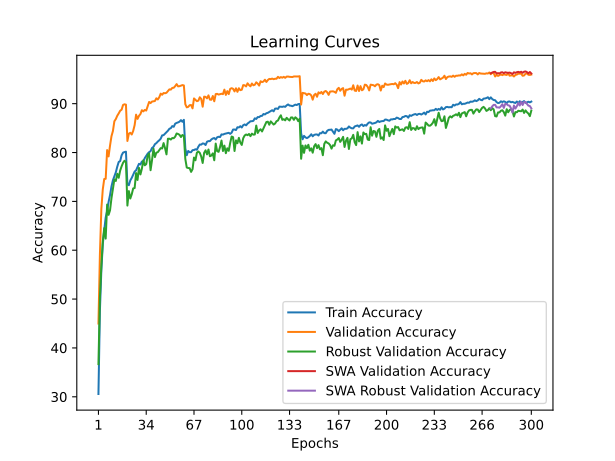

The file beside this chart, header and first rows:
time; train_accuracy; train_loss; valid_accuracy; valid_loss; valid_accuracy_robust; valid_accuracy_swa; valid_accuracy_robust_swa
38,5599; 30,5725; 1,9850; 44,9900; 1,7069; 36,6897; 44,9900; 36,6897
76,5151; 47,5775; 1,6616; 59,0300; 1,4967; 50,2414; 59,0300; 50,2414
115,1747; 55,8875; 1,4931; 68,4300; 1,2833; 56,8276; 68,4300; 56,8276
154,2615; 61,2175; 1,3899; 72,4600; 1,2354; 61,7586; 72,4600; 61,7586
192,4830; 64,1150; 1,3210; 74,5800; 1,1252; 64,5172; 74,5800; 64,5172
231,7243; 66,6925; 1,2665; 74,6200; 1,1883; 62,3793; 74,6200; 62,3793
270,6435; 68,0400; 1,2321; 80,5000; 1,0150; 69,3448; 80,5000; 69,3448
309,4915; 69,8850; 1,1960; 79,2000; 1,0404; 67,2414; 79,2000; 67,2414
348,2515; 71,2925; 1,1617; 81,4200; 0,9929; 68,1724; 81,4200; 68,1724
387,0291; 73,0550; 1,1254; 83,3400; 0,9526; 70,6552; 83,3400; 70,6552
425,8925; 74,3225; 1,1012; 84,4100; 0,9143; 72,5862; 84,4100; 72,5862
465,0089; 75,1250; 1,0794; 86,4000; 0,8603; 74,4828; 86,4000; 74,4828
503,5683; 75,9375; 1,0566; 86,8500; 0,8620; 74,1724; 86,8500; 74,1724
542,8549; 77,1050; 1,0307; 87,5300; 0,8346; 75,6552; 87,5300; 75,6552
581,9739; 78,0750; 1,0103; 88,0100; 0,8158; 74,8276; 88,0100; 74,8276
621,0882; 78,2400; 1,0028; 88,5500; 0,8121; 76,3103; 88,5500; 76,3103
659,9657; 79,4300; 0,9778; 88,7700; 0,7980; 77,1724; 88,7700; 77,1724
698,7297; 79,9825; 0,9670; 89,7400; 0,7828; 77,8966; 89,7400; 77,8966
737,2616; 80,0925; 0,9657; 89,8700; 0,7769; 78,3103; 89,8700; 78,3103
775,4759; 80,1700; 0,9629; 89,8000; 0,7766; 78,0345; 89,8000; 78,0345
814,4346; 73,4550; 1,1159; 82,3600; 0,9606; 69,1379; 82,3600; 69,1379
852,1403; 73,3100; 1,1143; 83,8500; 0,9380; 72,1034; 83,8500; 72,1034
890,9086; 74,2850; 1,0918; 84,0400; 0,9103; 70,5862; 84,0400; 70,5862
929,6583; 74,8125; 1,0786; 83,6900; 0,9235; 71,4483; 83,6900; 71,4483
968,0271; 75,4300; 1,0669; 84,4200; 0,9097; 72,6552; 84,4200; 72,6552
1006,6965; 76,1025; 1,0564; 85,6100; 0,8647; 72,7241; 85,6100; 72,7241
1045,2369; 76,3625; 1,0447; 87,7500; 0,8325; 75,7931; 87,7500; 75,7931
1084,0390; 77,0050; 1,0326; 86,8800; 0,8593; 74,3793; 86,8800; 74,3793
1122,5164; 77,6875; 1,0161; 87,5100; 0,8238; 76,8621; 87,5100; 76,8621
1162,0252; 77,5550; 1,0132; 87,8700; 0,8115; 75,5172; 87,8700; 75,5172
1201,7334; 78,1525; 1,0049; 88,6600; 0,8050; 76,6897; 88,6600; 76,6897
1239,1947; 78,1725; 1,0019; 88,4200; 0,8047; 78,4138; 88,4200; 78,4138
1277,9407; 78,8550; 0,9834; 88,7200; 0,8059; 77,3793; 88,7200; 77,3793
1315,1109; 79,3300; 0,9786; 88,5900; 0,8048; 77,6207; 88,5900; 77,6207
1353,1313; 79,7650; 0,9675; 89,5100; 0,7826; 79,3793; 89,5100; 79,3793
1391,6841; 80,0725; 0,9601; 90,3500; 0,7614; 79,7931; 90,3500; 79,7931
1430,4183; 80,2675; 0,9540; 90,1200; 0,7634; 76,3793; 90,1200; 76,3793
1468,9678; 80,9275; 0,9403; 90,4300; 0,7548; 78,4138; 90,4300; 78,4138
1507,7525; 81,1500; 0,9342; 90,4800; 0,7478; 80,7931; 90,4800; 80,7931
1546,0468; 81,7050; 0,9258; 90,5400; 0,7642; 79,0690; 90,5400; 79,0690
1584,5115; 81,9225; 0,9158; 91,1000; 0,7356; 79,9655; 91,1000; 79,9655
1623,5845; 82,2475; 0,9125; 90,8600; 0,7336; 80,0690; 90,8600; 80,0690
1662,3662; 82,5000; 0,9024; 91,3100; 0,7259; 80,4828; 91,3100; 80,4828
1701,1925; 82,8250; 0,8969; 92,0500; 0,7153; 80,8966; 92,0500; 80,8966
1739,4390; 83,5075; 0,8859; 91,8300; 0,7077; 80,8276; 91,8300; 80,8276
1778,4687; 83,5575; 0,8805; 92,1800; 0,7041; 81,9310; 92,1800; 81,9310
1817,8153; 83,8575; 0,8700; 92,1300; 0,7095; 80,8966; 92,1300; 80,8966
1856,7075; 84,1700; 0,8659; 92,2300; 0,7022; 79,6207; 92,2300; 79,6207
1894,6633; 84,4625; 0,8604; 92,5900; 0,6943; 82,8276; 92,5900; 82,8276
1932,1074; 84,8600; 0,8515; 92,9300; 0,6885; 82,8276; 92,9300; 82,8276
1970,2548; 84,9875; 0,8493; 92,8800; 0,6908; 82,6552; 92,8800; 82,6552
2008,3684; 85,4125; 0,8395; 93,2300; 0,6787; 82,9655; 93,2300; 82,9655
2045,8981; 85,2675; 0,8392; 93,2500; 0,6727; 82,9310; 93,2500; 82,9310
2084,3121; 85,9025; 0,8259; 93,5900; 0,6671; 83,2414; 93,5900; 83,2414
2123,1203; 86,0600; 0,8228; 94,0000; 0,6591; 83,8966; 94,0000; 83,8966
2162,2098; 86,1675; 0,8200; 93,5400; 0,6681; 83,7931; 93,5400; 83,7931
2201,1338; 86,3150; 0,8195; 93,5800; 0,6660; 83,6207; 93,5800; 83,6207
2240,0786; 86,6275; 0,8134; 93,7000; 0,6678; 83,1724; 93,7000; 83,1724
2278,6058; 86,2900; 0,8170; 93,8000; 0,6597; 83,5862; 93,8000; 83,5862
2316,8111; 86,6925; 0,8075; 93,7300; 0,6619; 83,4138; 93,7300; 83,4138
... 240 more rows
